Run: headless pygame with SDL's dummy video driver; simulated clock (each Clock.tick advances the game by its frame time, no real sleeping); random seed 0; keys injected as events and as key.get_pressed() state; no mouse input.
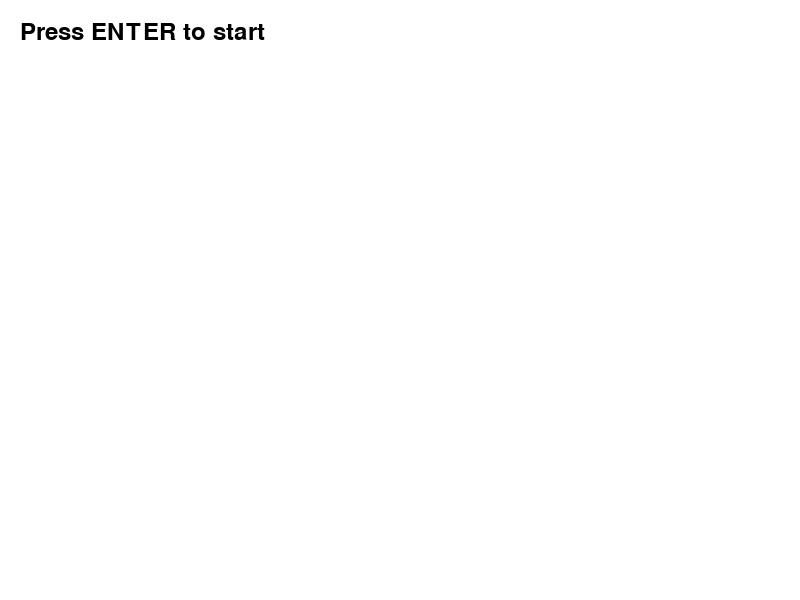
Frame 1 of 4 · flips 1–60 · no input
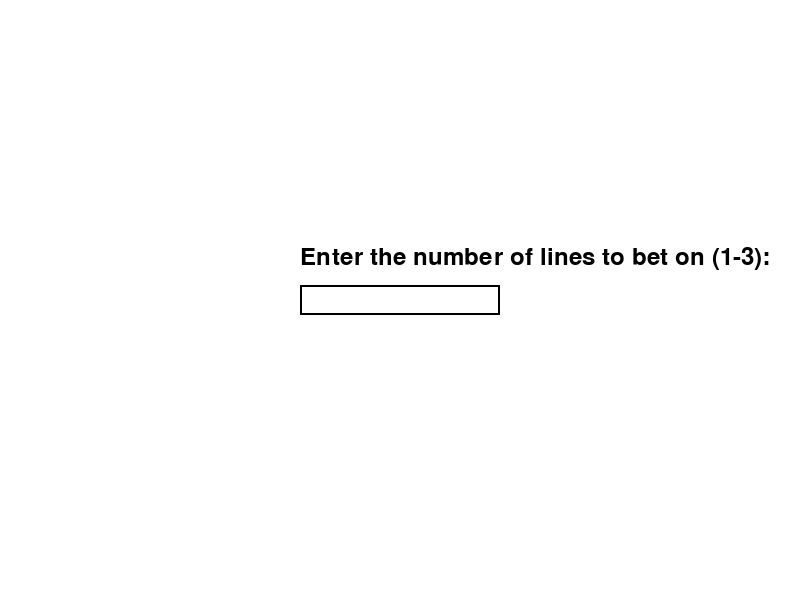
Frame 2 of 4 · flips 61–180 · tapped SPACE, RETURN · held RIGHT (→), D
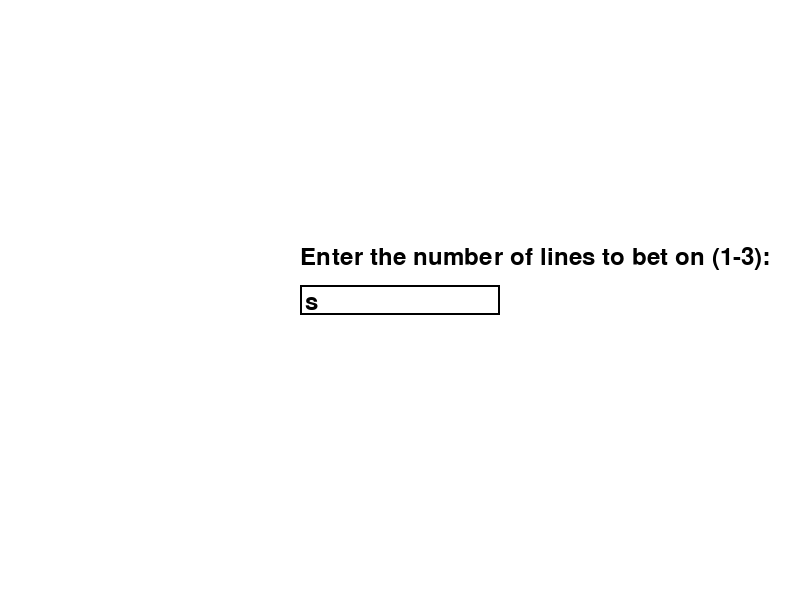
Frame 3 of 4 · flips 181–300 · held DOWN (↓), S
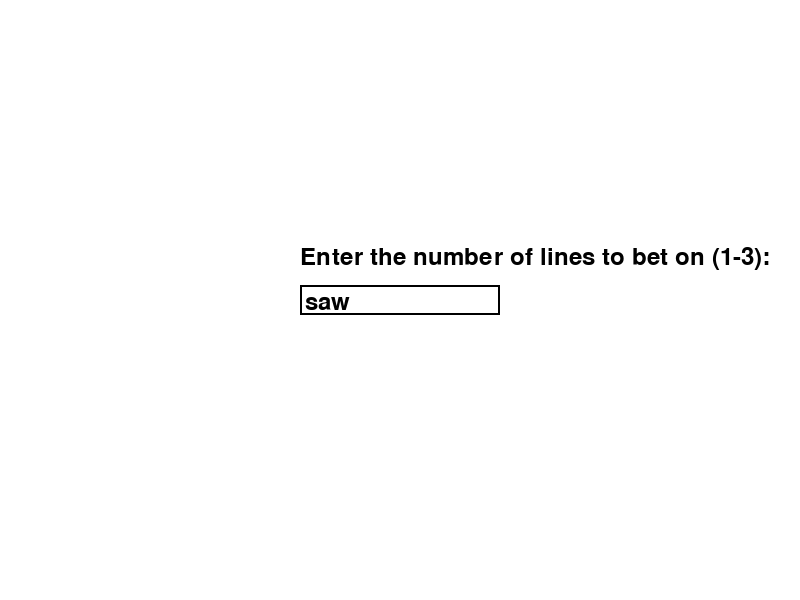
Frame 4 of 4 · flips 301–420 · held LEFT (←), A, UP (↑), W

The pygame program that drew these frames:

import pygame
import random

MAX_LINES = 3
MAX_BET = 1000
MIN_BET = 1

ROWS = 3
COLS = 3

symbol_count = {
    "A": 2,
    "B": 4,
    "C": 6,
    "D": 8
}

symbol_values = {
    "A": 5,
    "B": 4,
    "C": 3,
    "D": 2
}

class SlotMachineGame:
    def __init__(self):
        pygame.init()

        self.screen_width = 800
        self.screen_height = 600
        self.screen = pygame.display.set_mode((self.screen_width, self.screen_height))
        pygame.display.set_caption("Slot Machine")

        self.clock = pygame.time.Clock()

        self.font = pygame.font.Font(None, 36)

        self.balance = 0
        self.lines = 1
        self.bet = 1
        self.total_spins = 0
        self.total_winnings = 0
        self.symbol_matrix = []

        self.running = True

        self.choose_lines_window = True
        self.spin_window = False

    def run(self):
        while self.running:
            for event in pygame.event.get():
                if event.type == pygame.QUIT:
                    self.running = False
                elif event.type == pygame.KEYDOWN:
                    if self.choose_lines_window:
                        if event.key == pygame.K_RETURN:
                            self.choose_lines_window = False
                            self.lines = self.get_number_of_lines()
                            self.spin_window = True
                    elif self.spin_window:
                        if event.key == pygame.K_q:
                            self.spin()
                        elif event.key == pygame.K_a:
                            self.add_money()

            self.screen.fill((255, 255, 255))

            if self.choose_lines_window:
                self.draw_text("Press ENTER to start", (20, 20))
            elif self.spin_window:
                self.draw_text("Press Q to spin, A to add money", (20, 20))
                self.draw_symbol_matrix()

            pygame.display.flip()
            self.clock.tick(60)

        pygame.quit()

    def draw_text(self, text, pos):
        surface = self.font.render(text, True, (0, 0, 0))
        self.screen.blit(surface, pos)

    def draw_symbol_matrix(self):
        if self.symbol_matrix:
            for row_index, row in enumerate(self.symbol_matrix):
                for col_index, symbol in enumerate(row):
                    x = 200 + col_index * 100
                    y = 200 + row_index * 100
                    symbol_text = self.font.render(symbol, True, (0, 0, 0))
                    self.screen.blit(symbol_text, (x, y))

    def spin(self):
        total_bet = self.lines * self.bet
        if total_bet > self.balance:
            print(f"Not enough balance. Your balance is ${self.balance}.")
            return

        self.total_spins += 1
        slots = self.get_slot_machine_spin(ROWS, COLS, symbol_count)

        winnings, winning_lines, symbols_matrix = self.check_winnings(slots, self.lines, self.bet, symbol_values)
        self.total_winnings += winnings
        self.balance += winnings - total_bet

        self.symbol_matrix = symbols_matrix

        print(f"You won ${winnings}.{' You won on line(s): ' + ', '.join(map(str, winning_lines)) if winning_lines else ''}")

    def get_number_of_lines(self):
        while True:
            lines_input = self.show_input_dialog("Enter the number of lines to bet on (1-3):")
            if lines_input.isdigit():
                lines = int(lines_input)
                if 1 <= lines <= MAX_LINES:
                    return lines
            else:
                print("Please enter a valid number of lines")

    def add_money(self):
        money_input = self.show_input_dialog("Enter amount to add:")
        if money_input.isdigit():
            money = int(money_input)
            if money > 0:
                self.balance += money

    def show_input_dialog(self, prompt):
        user_input = ""
        input_rect = pygame.Rect(0, 0, 200, 30)
        input_rect.center = (self.screen_width // 2, self.screen_height // 2)

        active = True
        while active:
            for event in pygame.event.get():
                if event.type == pygame.QUIT:
                    self.running = False
                    active = False
                elif event.type == pygame.KEYDOWN:
                    if event.key == pygame.K_RETURN:
                        active = False
                    elif event.key == pygame.K_BACKSPACE:
                        user_input = user_input[:-1]
                    else:
                        user_input += event.unicode

            self.screen.fill((255, 255, 255))
            pygame.draw.rect(self.screen, (0, 0, 0), input_rect, 2)
            self.draw_text(prompt, (input_rect.x, input_rect.y - 40))
            self.draw_text(user_input, (input_rect.x + 5, input_rect.y + 5))

            pygame.display.flip()
            self.clock.tick(60)

        return user_input

    def get_slot_machine_spin(self, rows, cols, symbols):
        columns = []
        for _ in range(cols):
            column = []
            for _ in range(rows):
                symbol = random.choice(list(symbols.keys()))
                column.append(symbol)
            columns.append(column)

        return columns

    def check_winnings(self, columns, lines, bet, values):
        winnings = 0
        winning_lines = []
        symbols_matrix = []
        for line in range(lines):
            symbol = columns[0][line]
            symbols_row = []
            for column in columns:
                symbol_to_check = column[line]
                symbols_row.append(symbol_to_check)
                if symbol != symbol_to_check:
                    break
            else:
                winnings += values[symbol] * bet
                winning_lines.append(line + 1)
            symbols_matrix.append(symbols_row)

        return winnings, winning_lines, symbols_matrix

def main():
    game = SlotMachineGame()
    game.run()

if __name__ == "__main__":
    main()
